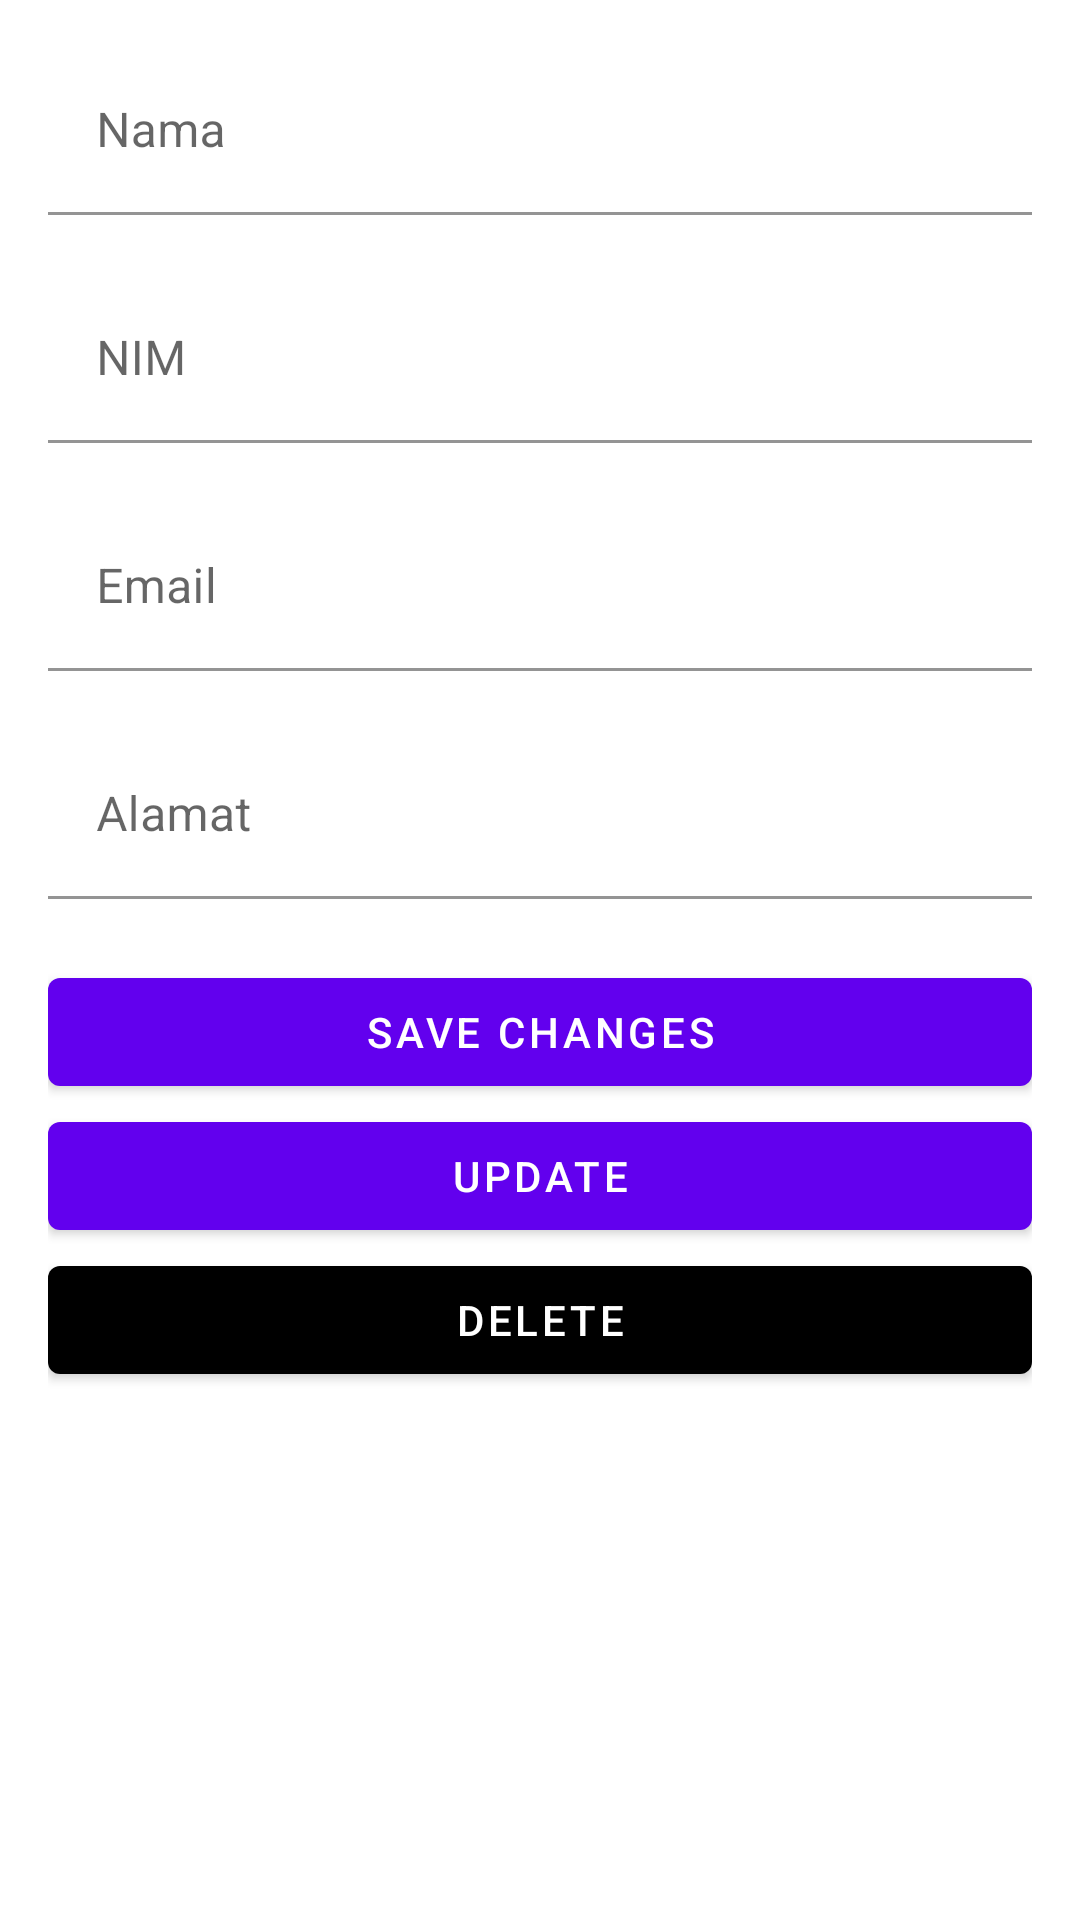

Layout XML and referenced resources for this Android screen:
<!-- AndroidManifest.xml: application theme Theme.RealmTable -->
<!-- res/layout/activity_create_and_update.xml -->
<?xml version="1.0" encoding="utf-8"?>
<ScrollView
    xmlns:android="http://schemas.android.com/apk/res/android"
    xmlns:app="http://schemas.android.com/apk/res-auto"
    xmlns:tools="http://schemas.android.com/tools"
    android:layout_width="match_parent"
    android:layout_height="match_parent"
    tools:context=".CreateAndUpdateActivity">

    <LinearLayout
        android:layout_width="match_parent"
        android:layout_height="wrap_content"
        android:orientation="vertical"
        android:layout_margin="@dimen/mrgscreen">


        <com.google.android.material.textfield.TextInputLayout
            android:layout_width="match_parent"
            android:hint="Nama "
            app:errorEnabled="true"
            android:id="@+id/name_inputText"
            app:boxBackgroundColor="@android:color/transparent"
            android:layout_height="wrap_content">
            <com.google.android.material.textfield.TextInputEditText
                android:layout_width="match_parent"
                android:id="@+id/name_editText"
                android:layout_height="wrap_content"/>
        </com.google.android.material.textfield.TextInputLayout>


        <com.google.android.material.textfield.TextInputLayout
            android:id="@+id/nim_inputText"
            android:layout_width="match_parent"
            android:layout_height="wrap_content"
            app:errorEnabled="true"
            android:hint="NIM"
            app:boxBackgroundColor="@android:color/transparent">
            <com.google.android.material.textfield.TextInputEditText
                android:layout_width="match_parent"
                android:id="@+id/nim_editText"
                android:layout_height="wrap_content"
                />

        </com.google.android.material.textfield.TextInputLayout>

        <com.google.android.material.textfield.TextInputLayout
            android:id="@+id/email_inputText"
            android:layout_width="match_parent"
            android:layout_height="wrap_content"
            app:errorEnabled="true"
            android:hint="Email"
            app:boxBackgroundColor="@android:color/transparent">
            <com.google.android.material.textfield.TextInputEditText
                android:layout_width="match_parent"
                android:id="@+id/email_editText"
                android:layout_height="wrap_content"
                android:inputType="textWebEmailAddress"/>

        </com.google.android.material.textfield.TextInputLayout>


        <com.google.android.material.textfield.TextInputLayout
            android:id="@+id/alamat_inputText"
            android:layout_width="match_parent"
            android:layout_height="wrap_content"
            app:errorEnabled="true"
            android:hint="Alamat"
            app:boxBackgroundColor="@android:color/transparent">
            <com.google.android.material.textfield.TextInputEditText
                android:layout_width="match_parent"
                android:id="@+id/alamat_editText"
                android:layout_height="wrap_content"/>

        </com.google.android.material.textfield.TextInputLayout>

        <com.google.android.material.button.MaterialButton
            android:layout_width="match_parent"
            android:text="SAVE CHANGES"
            android:id="@+id/save_button"
            android:layout_height="wrap_content"/>
        <com.google.android.material.button.MaterialButton
            android:layout_width="match_parent"
            android:text="Update"
            android:id="@+id/update_button"
            android:layout_height="wrap_content"/>
        <com.google.android.material.button.MaterialButton
            android:layout_width="match_parent"
            android:id="@+id/delete_button"
            android:text="DELETE"
            app:backgroundTint="@color/red"
            android:layout_height="wrap_content"/>


    </LinearLayout>




</ScrollView>
<!-- resources referenced by this layout -->
<resources>
  <dimen name="mrgscreen">16dp</dimen>
  <style name="Theme.RealmTable" parent="Theme.MaterialComponents.DayNight.DarkActionBar">
          
          <item name="colorPrimary">@color/purple_500</item>
          <item name="colorPrimaryVariant">@color/purple_700</item>
          <item name="colorOnPrimary">@color/white</item>
          
          <item name="colorSecondary">@color/teal_200</item>
          <item name="colorSecondaryVariant">@color/teal_700</item>
          <item name="colorOnSecondary">@color/black</item>
          
          <item name="android:statusBarColor" tools:targetApi="l">?attr/colorPrimaryVariant</item>
          
      </style>
  <!-- not gathered from this repository: default colours our renderer supplied (Android Studio template values) -->
  <color name="purple_500">#FF6200EE</color>
  <color name="purple_700">#FF3700B3</color>
  <color name="teal_200">#FF03DAC5</color>
  <color name="teal_700">#FF018786</color>
  <color name="black">#FF000000</color>
  <color name="white">#FFFFFFFF</color>
</resources>
